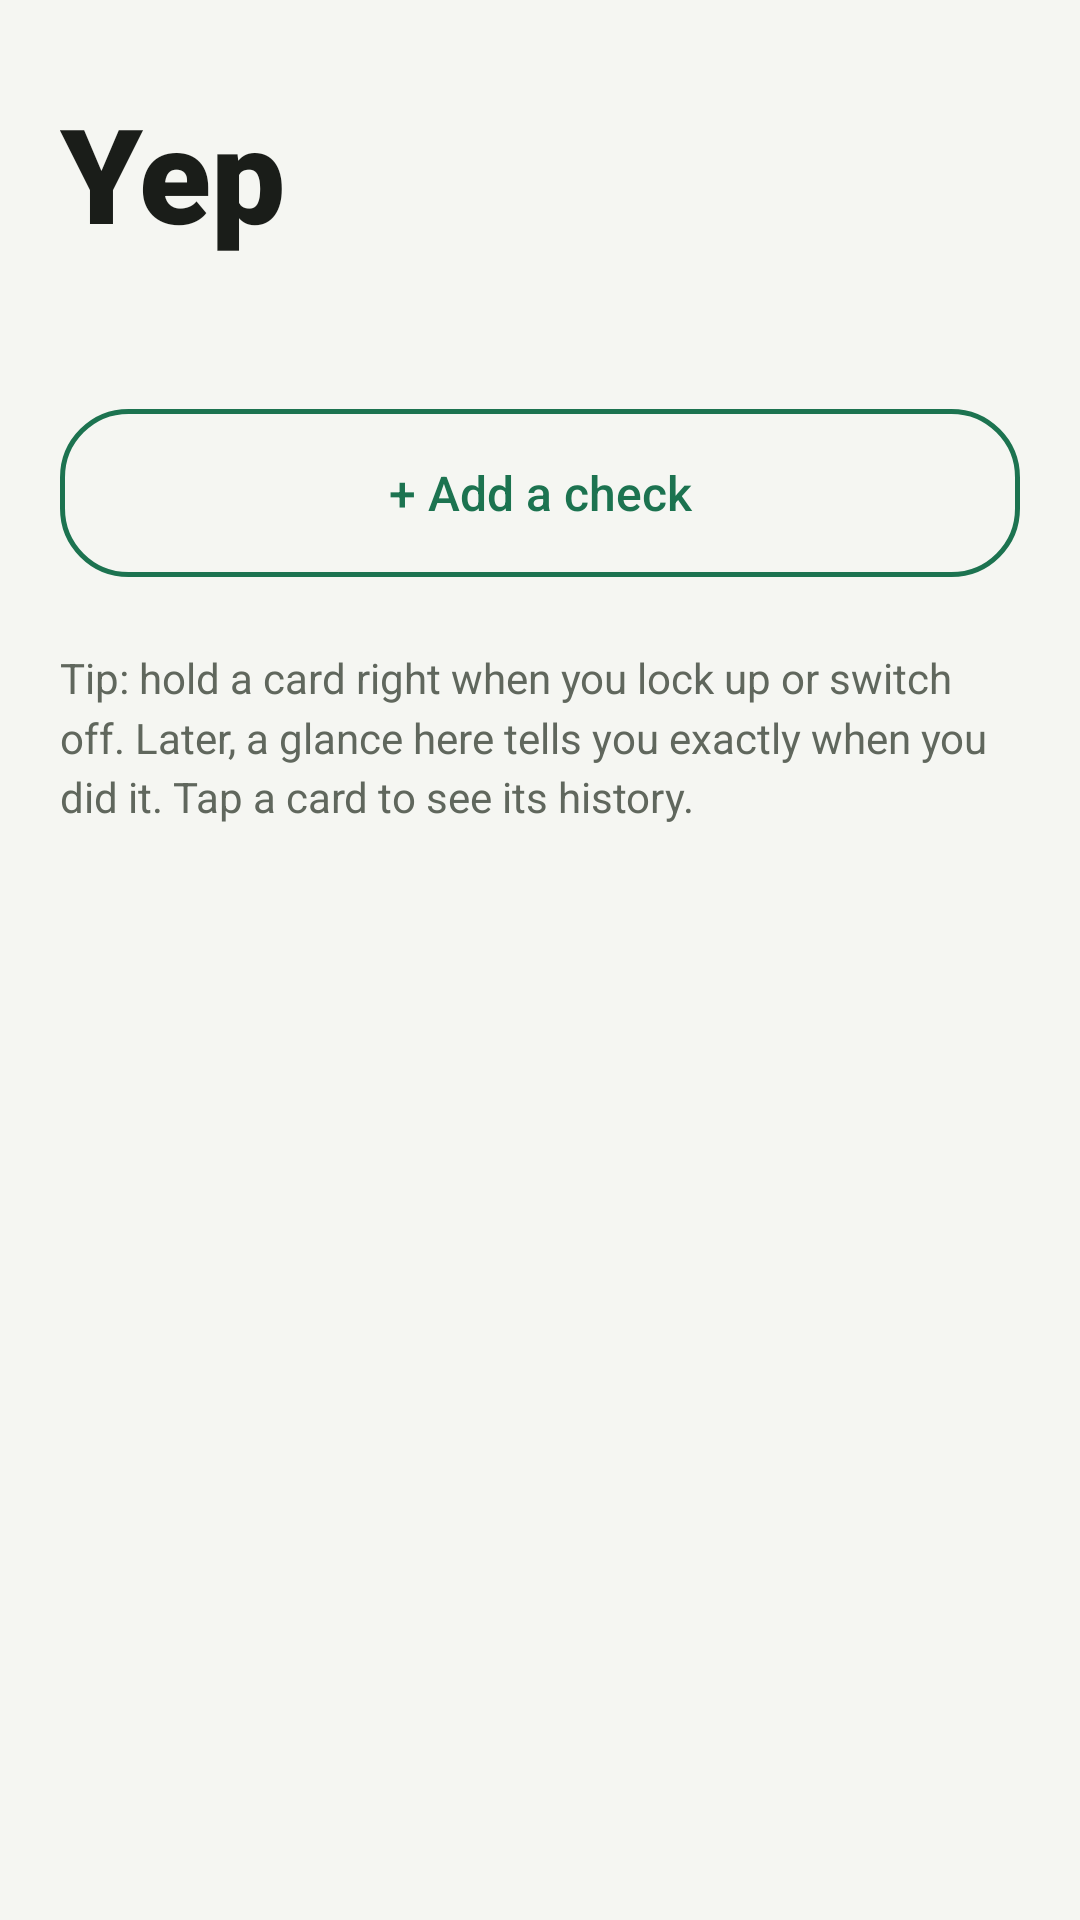

Reconstruct the res/layout file that produces this screen, plus the resources it refers to.
<!-- AndroidManifest.xml: application theme Theme.Yep -->
<!-- res/layout/activity_main.xml -->
<?xml version="1.0" encoding="utf-8"?>
<FrameLayout xmlns:android="http://schemas.android.com/apk/res/android"
    android:id="@+id/root"
    android:layout_width="match_parent"
    android:layout_height="match_parent"
    android:background="@color/bg">

    <ScrollView
        android:layout_width="match_parent"
        android:layout_height="match_parent"
        android:fillViewport="true">

        <LinearLayout
            android:layout_width="match_parent"
            android:layout_height="wrap_content"
            android:orientation="vertical"
            android:paddingStart="20dp"
            android:paddingTop="28dp"
            android:paddingEnd="20dp"
            android:paddingBottom="112dp">

            <TextView
                android:layout_width="wrap_content"
                android:layout_height="wrap_content"
                android:fontFamily="sans-serif-black"
                android:text="@string/app_name"
                android:textColor="@color/text"
                android:textSize="44sp" />

            <TextView
                android:id="@+id/summary"
                android:layout_width="match_parent"
                android:layout_height="wrap_content"
                android:layout_marginTop="2dp"
                android:layout_marginBottom="22dp"
                android:accessibilityLiveRegion="polite"
                android:textColor="@color/text_muted"
                android:textSize="16sp" />

            <LinearLayout
                android:id="@+id/check_list"
                android:layout_width="match_parent"
                android:layout_height="wrap_content"
                android:orientation="vertical" />

            <TextView
                android:id="@+id/add_check"
                android:layout_width="match_parent"
                android:layout_height="wrap_content"
                android:layout_marginTop="4dp"
                android:background="@drawable/bg_outline_button"
                android:clickable="true"
                android:focusable="true"
                android:fontFamily="sans-serif-medium"
                android:gravity="center"
                android:minHeight="56dp"
                android:text="@string/add_check"
                android:textColor="@color/brand"
                android:textSize="16sp" />

            <TextView
                android:layout_width="match_parent"
                android:layout_height="wrap_content"
                android:layout_marginTop="24dp"
                android:lineSpacingMultiplier="1.2"
                android:text="@string/tip"
                android:textColor="@color/text_muted"
                android:textSize="14sp" />
        </LinearLayout>
    </ScrollView>

    <LinearLayout
        android:id="@+id/banner"
        android:layout_width="match_parent"
        android:layout_height="wrap_content"
        android:layout_gravity="bottom"
        android:layout_margin="16dp"
        android:background="@drawable/bg_banner"
        android:elevation="6dp"
        android:gravity="center_vertical"
        android:orientation="horizontal"
        android:paddingStart="18dp"
        android:paddingEnd="6dp"
        android:visibility="gone">

        <TextView
            android:id="@+id/banner_text"
            android:layout_width="0dp"
            android:layout_height="wrap_content"
            android:layout_weight="1"
            android:accessibilityLiveRegion="polite"
            android:ellipsize="end"
            android:maxLines="2"
            android:paddingVertical="14dp"
            android:textColor="@color/banner_text"
            android:textSize="15sp" />

        <TextView
            android:id="@+id/banner_undo"
            android:layout_width="wrap_content"
            android:layout_height="wrap_content"
            android:background="?android:attr/selectableItemBackgroundBorderless"
            android:clickable="true"
            android:focusable="true"
            android:fontFamily="sans-serif-medium"
            android:minWidth="64dp"
            android:minHeight="48dp"
            android:gravity="center"
            android:paddingHorizontal="12dp"
            android:text="@string/undo"
            android:textAllCaps="true"
            android:textColor="@color/banner_action"
            android:textSize="15sp" />
    </LinearLayout>
</FrameLayout>
<!-- resources referenced by this layout -->
<resources>
  <color name="banner_action">#FF8FE3B6</color>
  <color name="banner_text">#FFF1F4EF</color>
  <color name="bg">#FFF5F6F2</color>
  <color name="brand">#FF1C7350</color>
  <color name="text">#FF1A1D19</color>
  <color name="text_muted">#FF60675D</color>
  <!-- drawable bg_outline_button (drawable) -->
  <?xml version="1.0" encoding="utf-8"?>
  <ripple xmlns:android="http://schemas.android.com/apk/res/android"
      android:color="@color/ripple">
      <item>
          <shape android:shape="rectangle">
              <corners android:radius="22dp" />
              <stroke
                  android:width="1.5dp"
                  android:color="@color/brand" />
          </shape>
      </item>
      <item android:id="@android:id/mask">
          <shape android:shape="rectangle">
              <corners android:radius="22dp" />
              <solid android:color="#FFFFFFFF" />
          </shape>
      </item>
  </ripple>
  <string name="add_check">+ Add a check</string>
  <string name="app_name">Yep</string>
  <string name="tip">Tip: hold a card right when you lock up or switch off. Later, a glance here tells you exactly when you did it. Tap a card to see its history.</string>
  <string name="undo">Undo</string>
  <style name="Theme.Yep" parent="Base.Theme.Yep" />
  <color name="ripple">#1F000000</color>
  <style name="Base.Theme.Yep" parent="android:Theme.Material.Light.NoActionBar">
          <item name="android:colorPrimary">@color/brand</item>
          <item name="android:colorAccent">@color/brand</item>
          <item name="android:colorControlActivated">@color/brand</item>
          <item name="android:windowBackground">@color/bg</item>
          <item name="android:textColorPrimary">@color/text</item>
          <item name="android:textColorSecondary">@color/text_muted</item>
          <item name="android:statusBarColor">@android:color/transparent</item>
          <item name="android:navigationBarColor">@color/nav_scrim</item>
          <item name="android:windowLightStatusBar">@bool/light_system_bars</item>
      </style>
  <color name="nav_scrim">#66000000</color>
</resources>
